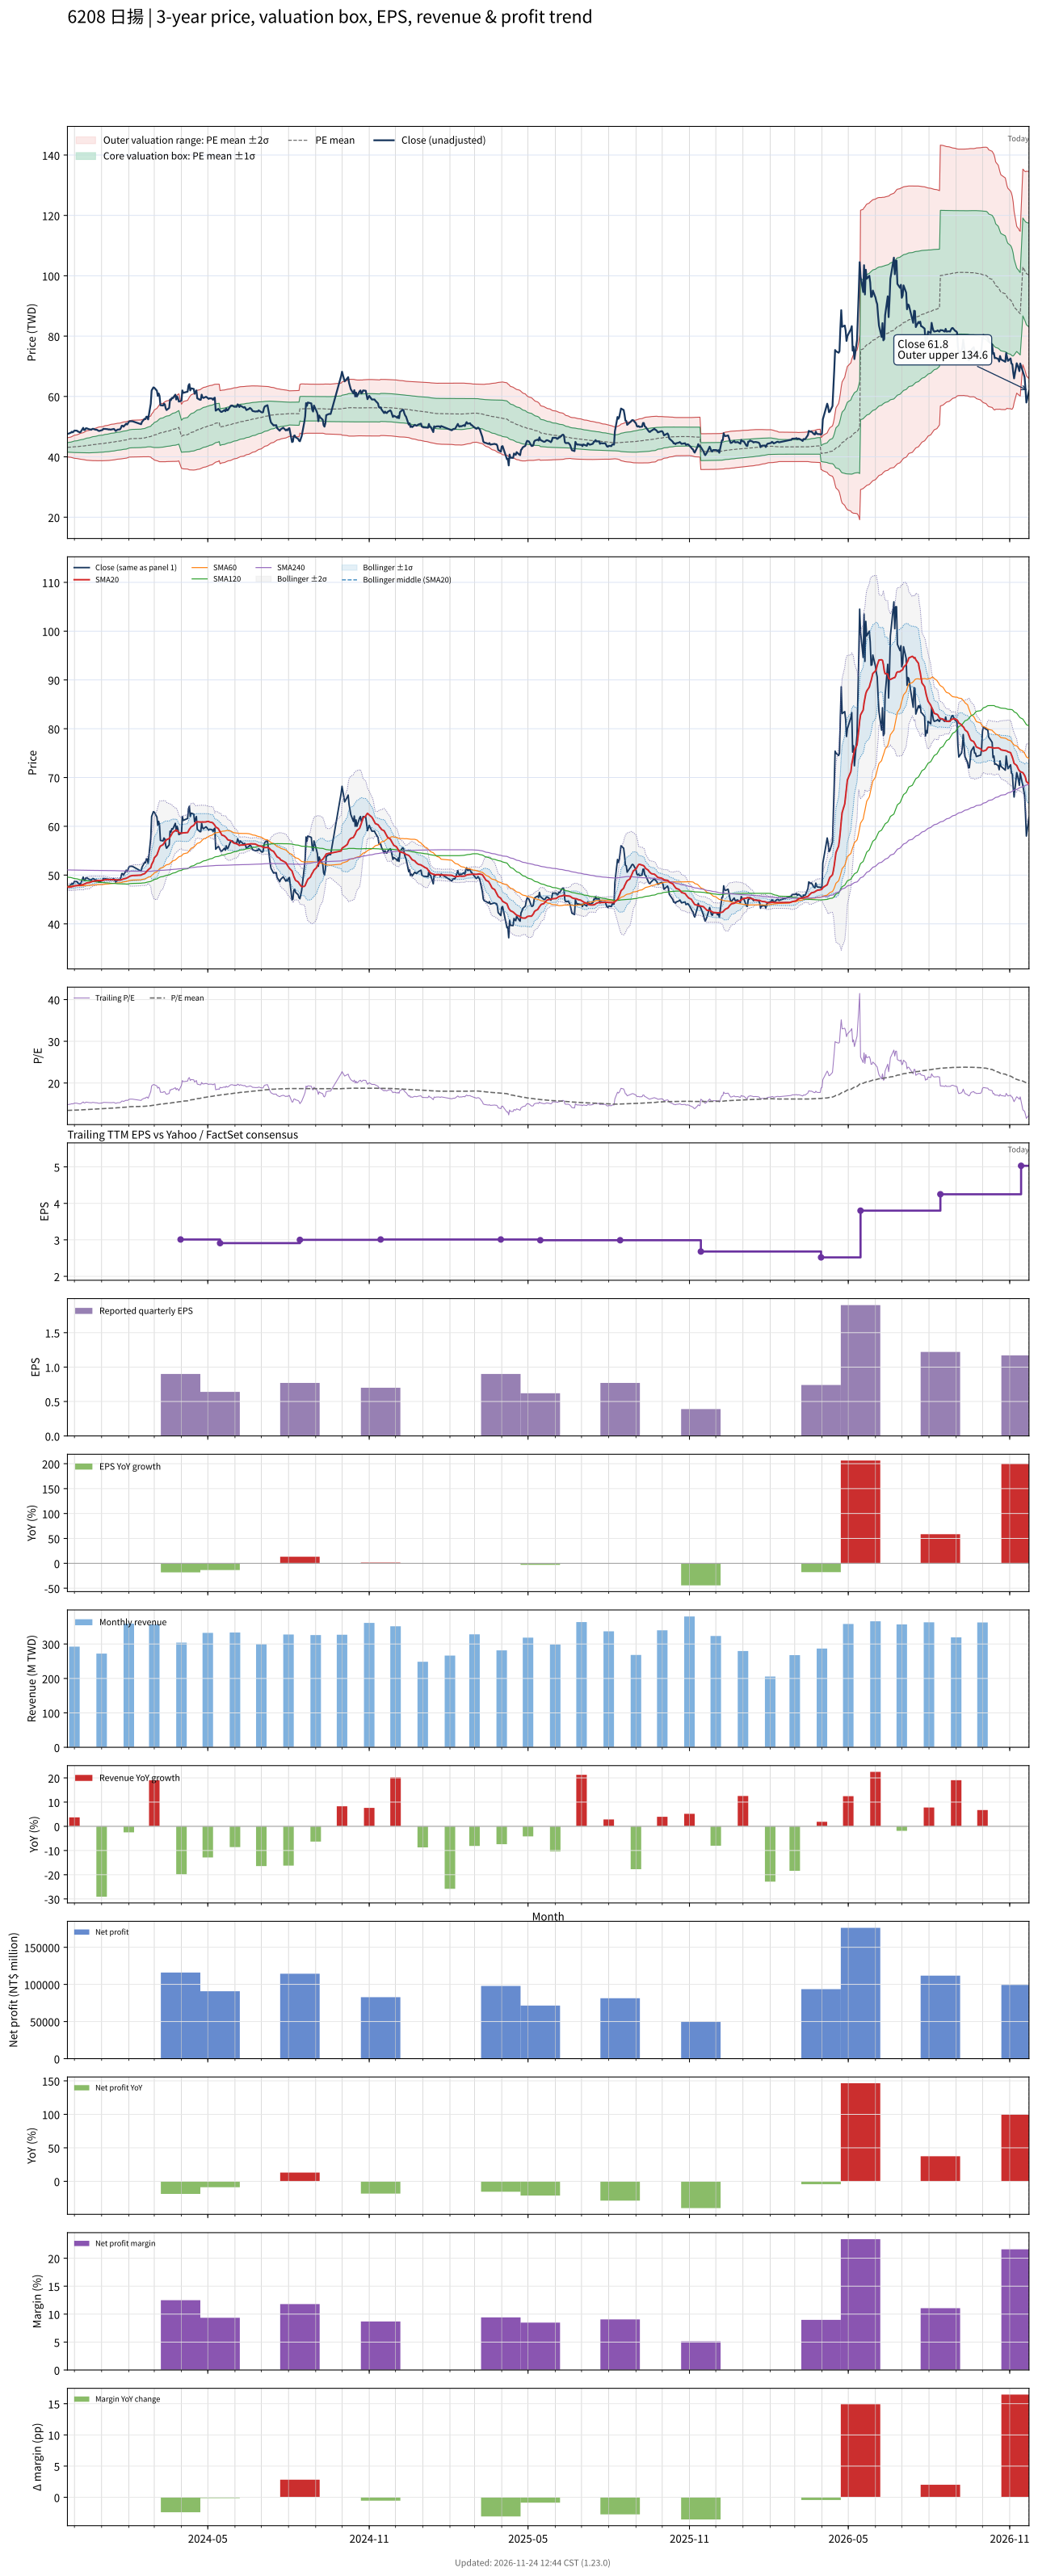

Source data for this figure (header and first rows):
# chart-version: skill-stock-dynamic-val…
date, close, available_date, period_end, eps, ttm_eps, pe, pe_mean, pe_std, price_m2, price_m1, price_mean, price_p1, price_p2, forward_eps, forward_pe, forward_pe_mean, forward_pe_std, forward_price_m2, forward_price_m1, forward_price_mean, forward_price_p1, forward_price_p2, sma20
2023-11-23, 47.65, 2023-11-14, 2023-09-30, 0.69, 3.21, 14.84, 13.43, 0.4876, 39.99, 41.56, 43.12, 44.69, 46.25, , , , , , , , , , 47.53
2023-11-24, 47.65, 2023-11-14, 2023-09-30, 0.69, 3.21, 14.84, 13.44, 0.5042, 39.92, 41.54, 43.16, 44.77, 46.39, , , , , , , , , , 47.53
2023-11-27, 48, 2023-11-14, 2023-09-30, 0.69, 3.21, 14.95, 13.46, 0.5226, 39.84, 41.52, 43.2, 44.87, 46.55, , , , , , , , , , 47.56
2023-11-28, 48.3, 2023-11-14, 2023-09-30, 0.69, 3.21, 15.05, 13.47, 0.5424, 39.75, 41.49, 43.24, 44.98, 46.72, , , , , , , , , , 47.61
2023-11-29, 48.1, 2023-11-14, 2023-09-30, 0.69, 3.21, 14.98, 13.48, 0.5592, 39.68, 41.47, 43.27, 45.06, 46.86, , , , , , , , , , 47.66
2023-11-30, 48.35, 2023-11-14, 2023-09-30, 0.69, 3.21, 15.06, 13.49, 0.5757, 39.6, 41.45, 43.3, 45.15, 46.99, , , , , , , , , , 47.72
2023-12-01, 48.7, 2023-11-14, 2023-09-30, 0.69, 3.21, 15.17, 13.5, 0.5948, 39.51, 41.42, 43.33, 45.24, 47.15, , , , , , , , , , 47.79
2023-12-04, 48.65, 2023-11-14, 2023-09-30, 0.69, 3.21, 15.16, 13.51, 0.6119, 39.43, 41.4, 43.36, 45.33, 47.29, , , , , , , , , , 47.85
2023-12-05, 48.35, 2023-11-14, 2023-09-30, 0.69, 3.21, 15.06, 13.52, 0.6278, 39.37, 41.38, 43.4, 45.41, 47.43, , , , , , , , , , 47.91
2023-12-06, 48.3, 2023-11-14, 2023-09-30, 0.69, 3.21, 15.05, 13.53, 0.643, 39.31, 41.37, 43.43, 45.5, 47.56, , , , , , , , , , 47.9
2023-12-07, 48.1, 2023-11-14, 2023-09-30, 0.69, 3.21, 14.98, 13.54, 0.6564, 39.25, 41.36, 43.47, 45.58, 47.68, , , , , , , , , , 47.9
2023-12-08, 48.2, 2023-11-14, 2023-09-30, 0.69, 3.21, 15.02, 13.55, 0.67, 39.2, 41.35, 43.5, 45.66, 47.81, , , , , , , , , , 47.93
2023-12-11, 49.6, 2023-11-14, 2023-09-30, 0.69, 3.21, 15.45, 13.57, 0.692, 39.11, 41.33, 43.56, 45.78, 48, , , , , , , , , , 48.05
2023-12-12, 48.9, 2023-11-14, 2023-09-30, 0.69, 3.21, 15.23, 13.58, 0.7085, 39.05, 41.33, 43.6, 45.88, 48.15, , , , , , , , , , 48.15
2023-12-13, 48.9, 2023-11-14, 2023-09-30, 0.69, 3.21, 15.23, 13.6, 0.7243, 39, 41.32, 43.65, 45.97, 48.3, , , , , , , , , , 48.21
2023-12-14, 49.45, 2023-11-14, 2023-09-30, 0.69, 3.21, 15.4, 13.61, 0.7427, 38.93, 41.32, 43.7, 46.08, 48.47, , , , , , , , , , 48.3
2023-12-15, 49.45, 2023-11-14, 2023-09-30, 0.69, 3.21, 15.4, 13.63, 0.7602, 38.87, 41.31, 43.75, 46.19, 48.63, , , , , , , , , , 48.39
2023-12-18, 49.1, 2023-11-14, 2023-09-30, 0.69, 3.21, 15.3, 13.65, 0.7745, 38.84, 41.32, 43.81, 46.29, 48.78, , , , , , , , , , 48.45
2023-12-19, 49.1, 2023-11-14, 2023-09-30, 0.69, 3.21, 15.3, 13.66, 0.788, 38.8, 41.33, 43.86, 46.39, 48.92, , , , , , , , , , 48.52
2023-12-20, 48.95, 2023-11-14, 2023-09-30, 0.69, 3.21, 15.25, 13.68, 0.8001, 38.78, 41.35, 43.92, 46.49, 49.05, , , , , , , , , , 48.59
2023-12-21, 49.15, 2023-11-14, 2023-09-30, 0.69, 3.21, 15.31, 13.7, 0.8122, 38.76, 41.37, 43.98, 46.58, 49.19, , , , , , , , , , 48.66
2023-12-22, 49.3, 2023-11-14, 2023-09-30, 0.69, 3.21, 15.36, 13.72, 0.8252, 38.73, 41.38, 44.03, 46.68, 49.33, , , , , , , , , , 48.75
2023-12-25, 49, 2023-11-14, 2023-09-30, 0.69, 3.21, 15.26, 13.73, 0.8362, 38.72, 41.4, 44.08, 46.77, 49.45, , , , , , , , , , 48.8
2023-12-26, 49, 2023-11-14, 2023-09-30, 0.69, 3.21, 15.26, 13.75, 0.8469, 38.7, 41.42, 44.14, 46.85, 49.57, , , , , , , , , , 48.83
2023-12-27, 48.9, 2023-11-14, 2023-09-30, 0.69, 3.21, 15.23, 13.76, 0.8572, 38.68, 41.43, 44.18, 46.94, 49.69, , , , , , , , , , 48.87
2023-12-28, 48.7, 2023-11-14, 2023-09-30, 0.69, 3.21, 15.17, 13.78, 0.8656, 38.68, 41.46, 44.23, 47.01, 49.79, , , , , , , , , , 48.89
2023-12-29, 48.55, 2023-11-14, 2023-09-30, 0.69, 3.21, 15.12, 13.8, 0.8719, 38.69, 41.49, 44.29, 47.09, 49.89, , , , , , , , , , 48.88
2024-01-02, 48.9, 2023-11-14, 2023-09-30, 0.69, 3.21, 15.23, 13.82, 0.879, 38.7, 41.52, 44.35, 47.17, 49.99, , , , , , , , , , 48.9
2024-01-03, 49.3, 2023-11-14, 2023-09-30, 0.69, 3.21, 15.36, 13.83, 0.8873, 38.71, 41.56, 44.41, 47.26, 50.1, , , , , , , , , , 48.94
2024-01-04, 49.25, 2023-11-14, 2023-09-30, 0.69, 3.21, 15.34, 13.85, 0.894, 38.73, 41.6, 44.47, 47.34, 50.21, , , , , , , , , , 48.99
2024-01-05, 49.25, 2023-11-14, 2023-09-30, 0.69, 3.21, 15.34, 13.87, 0.9009, 38.75, 41.64, 44.54, 47.43, 50.32, , , , , , , , , , 49.05
2024-01-08, 49.15, 2023-11-14, 2023-09-30, 0.69, 3.21, 15.31, 13.89, 0.9074, 38.77, 41.68, 44.59, 47.51, 50.42, , , , , , , , , , 49.09
2024-01-09, 49.05, 2023-11-14, 2023-09-30, 0.69, 3.21, 15.28, 13.91, 0.9133, 38.79, 41.72, 44.65, 47.58, 50.52, , , , , , , , , , 49.07
2024-01-10, 49.1, 2023-11-14, 2023-09-30, 0.69, 3.21, 15.3, 13.93, 0.9183, 38.82, 41.77, 44.71, 47.66, 50.61, , , , , , , , , , 49.08
2024-01-11, 49, 2023-11-14, 2023-09-30, 0.69, 3.21, 15.26, 13.95, 0.922, 38.86, 41.82, 44.77, 47.73, 50.69, , , , , , , , , , 49.08
2024-01-12, 49.05, 2023-11-14, 2023-09-30, 0.69, 3.21, 15.28, 13.97, 0.9254, 38.9, 41.87, 44.84, 47.81, 50.78, , , , , , , , , , 49.06
2024-01-15, 49.25, 2023-11-14, 2023-09-30, 0.69, 3.21, 15.34, 13.99, 0.9263, 38.96, 41.93, 44.91, 47.88, 50.85, , , , , , , , , , 49.05
2024-01-16, 48.95, 2023-11-14, 2023-09-30, 0.69, 3.21, 15.25, 14.01, 0.9265, 39.03, 42, 44.97, 47.95, 50.92, , , , , , , , , , 49.05
2024-01-17, 48.55, 2023-11-14, 2023-09-30, 0.69, 3.21, 15.12, 14.03, 0.9251, 39.1, 42.07, 45.04, 48.01, 50.98, , , , , , , , , , 49.02
2024-01-18, 48.75, 2023-11-14, 2023-09-30, 0.69, 3.21, 15.19, 14.05, 0.9253, 39.16, 42.13, 45.1, 48.07, 51.04, , , , , , , , , , 49.01
2024-01-19, 49, 2023-11-14, 2023-09-30, 0.69, 3.21, 15.26, 14.07, 0.9268, 39.21, 42.18, 45.16, 48.13, 51.11, , , , , , , , , , 49
2024-01-22, 49.1, 2023-11-14, 2023-09-30, 0.69, 3.21, 15.3, 14.09, 0.9281, 39.26, 42.24, 45.22, 48.2, 51.18, , , , , , , , , , 48.99
2024-01-23, 49.6, 2023-11-14, 2023-09-30, 0.69, 3.21, 15.45, 14.11, 0.9311, 39.31, 42.3, 45.29, 48.27, 51.26, , , , , , , , , , 49.02
2024-01-24, 50.3, 2023-11-14, 2023-09-30, 0.69, 3.21, 15.67, 14.13, 0.9359, 39.35, 42.35, 45.36, 48.36, 51.37, , , , , , , , , , 49.09
2024-01-25, 50.3, 2023-11-14, 2023-09-30, 0.69, 3.21, 15.67, 14.15, 0.941, 39.39, 42.41, 45.43, 48.45, 51.47, , , , , , , , , , 49.16
2024-01-26, 50, 2023-11-14, 2023-09-30, 0.69, 3.21, 15.58, 14.17, 0.9421, 39.45, 42.48, 45.5, 48.53, 51.55, , , , , , , , , , 49.22
2024-01-29, 51, 2023-11-14, 2023-09-30, 0.69, 3.21, 15.89, 14.2, 0.9442, 39.53, 42.56, 45.59, 48.62, 51.65, , , , , , , , , , 49.34
2024-01-30, 50.7, 2023-11-14, 2023-09-30, 0.69, 3.21, 15.79, 14.23, 0.9439, 39.61, 42.64, 45.67, 48.7, 51.73, , , , , , , , , , 49.43
2024-01-31, 51.1, 2023-11-14, 2023-09-30, 0.69, 3.21, 15.92, 14.26, 0.9402, 39.73, 42.75, 45.77, 48.79, 51.81, , , , , , , , , , 49.52
2024-02-01, 51.6, 2023-11-14, 2023-09-30, 0.69, 3.21, 16.07, 14.29, 0.9325, 39.89, 42.88, 45.88, 48.87, 51.86, , , , , , , , , , 49.64
2024-02-02, 51.8, 2023-11-14, 2023-09-30, 0.69, 3.21, 16.14, 14.32, 0.9402, 39.92, 42.94, 45.96, 48.98, 52, , , , , , , , , , 49.77
2024-02-05, 51.8, 2023-11-14, 2023-09-30, 0.69, 3.21, 16.14, 14.34, 0.9488, 39.95, 42.99, 46.04, 49.08, 52.13, , , , , , , , , , 49.9
2024-02-15, 50.8, 2023-11-14, 2023-09-30, 0.69, 3.21, 15.83, 14.37, 0.9508, 40.01, 43.06, 46.11, 49.17, 52.22, , , , , , , , , , 49.99
2024-02-16, 51.6, 2023-11-14, 2023-09-30, 0.69, 3.21, 16.07, 14.39, 0.9579, 40.04, 43.11, 46.19, 49.26, 52.34, , , , , , , , , , 50.11
2024-02-19, 52.6, 2023-11-14, 2023-09-30, 0.69, 3.21, 16.39, 14.41, 0.9723, 40.02, 43.14, 46.26, 49.38, 52.51, , , , , , , , , , 50.29
2024-02-20, 52.5, 2023-11-14, 2023-09-30, 0.69, 3.21, 16.36, 14.44, 0.9847, 40.02, 43.18, 46.34, 49.5, 52.66, , , , , , , , , , 50.47
2024-02-21, 53.3, 2023-11-14, 2023-09-30, 0.69, 3.21, 16.6, 14.46, 0.9988, 40.02, 43.22, 46.43, 49.63, 52.84, , , , , , , , , , 50.67
2024-02-22, 53.3, 2023-11-14, 2023-09-30, 0.69, 3.21, 16.6, 14.49, 1.013, 40.01, 43.26, 46.51, 49.77, 53.02, , , , , , , , , , 50.88
2024-02-23, 52.4, 2023-11-14, 2023-09-30, 0.69, 3.21, 16.32, 14.52, 1.019, 40.05, 43.33, 46.6, 49.87, 53.14, , , , , , , , , , 51.08
... 660 more rows
